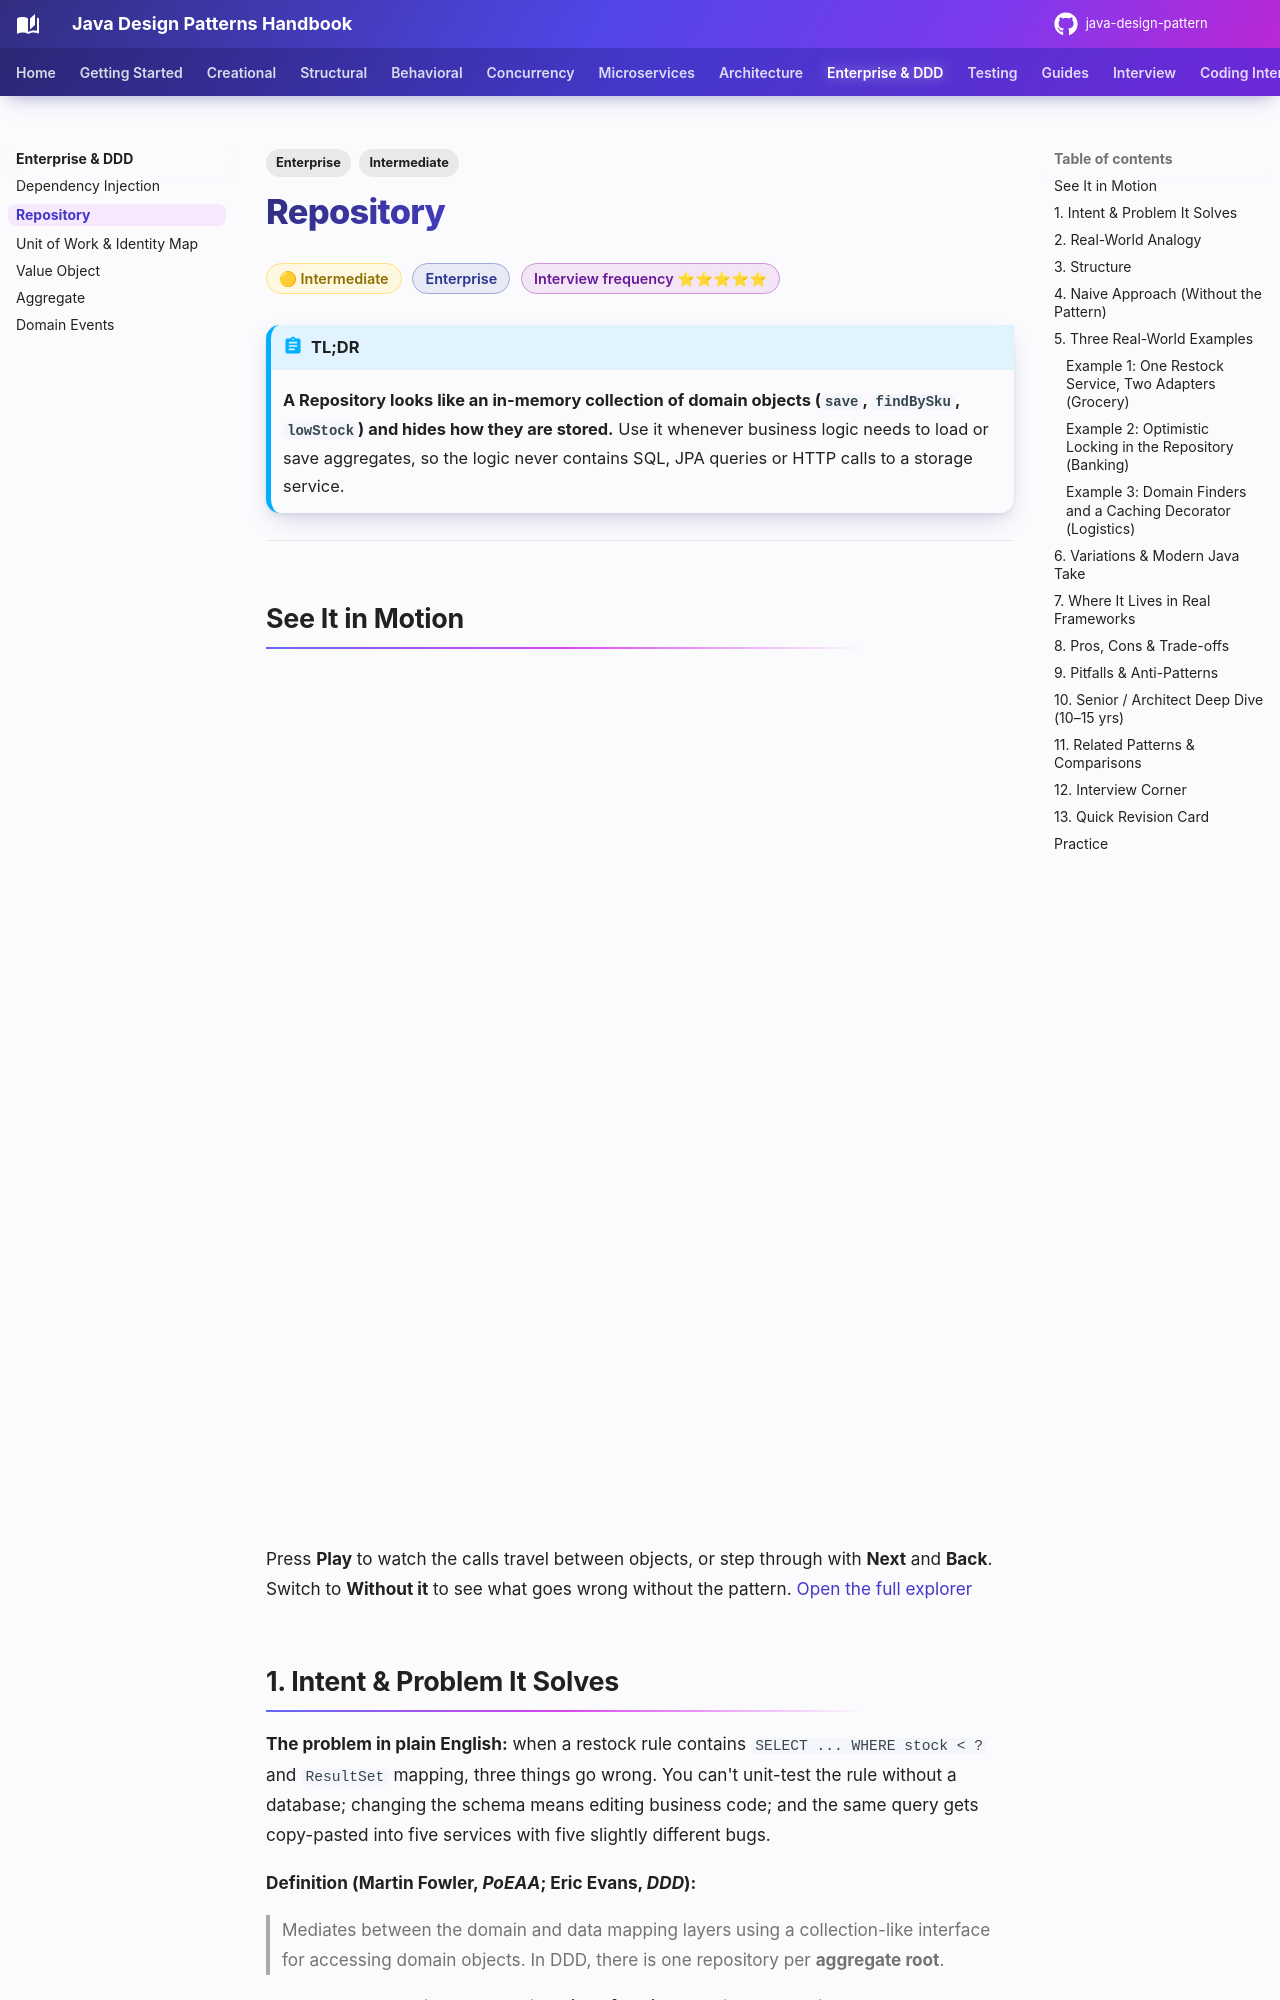

repository: khiruashish/java-design-pattern · page: enterprise/repository/index.html · generator: mkdocs

---
tags:
  - Enterprise
  - Intermediate
---

# Repository

<span class="badge badge--intermediate">🟡 Intermediate</span>
<span class="badge badge--category">Enterprise</span>
<span class="badge badge--interview">Interview frequency ⭐⭐⭐⭐⭐</span>

!!! abstract "TL;DR"
    **A Repository looks like an in-memory collection of domain objects (`save`, `findBySku`, `lowStock`) and hides how they are stored.**
    Use it whenever business logic needs to load or save aggregates, so the logic never contains SQL, JPA queries or HTTP calls to a storage service.

---

## See It in Motion

<iframe class="motion-embed" src="../../motion/index.html?p=repository&amp;embed=1" title="Animated walkthrough of the Repository pattern" loading="lazy"></iframe>

Press **Play** to watch the calls travel between objects, or step through with **Next** and **Back**. Switch to **Without it** to see what goes wrong without the pattern. [Open the full explorer](../motion/index.html#repository){ target=_blank }

## 1. Intent & Problem It Solves

**The problem in plain English:** when a restock rule contains `SELECT ... WHERE stock < ?` and `ResultSet` mapping, three things go wrong. You can't unit-test the rule without a database; changing the schema means editing business code; and the same query gets copy-pasted into five services with five slightly different bugs.

**Definition (Martin Fowler, *PoEAA*; Eric Evans, *DDD*):**
> Mediates between the domain and data mapping layers using a collection-like interface for accessing domain objects. In DDD, there is one repository per **aggregate root**.

In a hexagonal service the repository **interface is a port** in the domain layer; the JDBC/JPA class is an **adapter** in infrastructure.

**Repository vs DAO:** a DAO mirrors a **table** (`insertRow`, `updateColumn`) and lives in the data layer. A Repository speaks the **domain's** language (`overdue(asOf)`, `lowStock(threshold)`), returns whole aggregates, and its interface belongs to the domain. A repository is often *implemented* with one or more DAOs.

## 2. Real-World Analogy

!!! example "A library's front desk"
    You ask the librarian for "the latest edition of *Clean Code*". You don't care whether it's on shelf 4B, in the basement archive or on loan from another branch. The desk (repository) speaks in **books and editions**, not in shelf coordinates (tables and rows).
